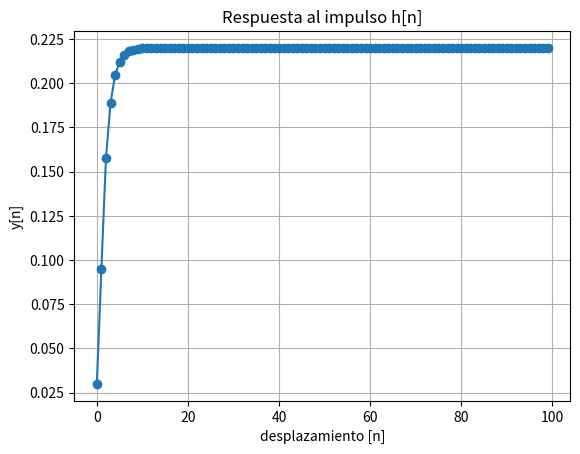
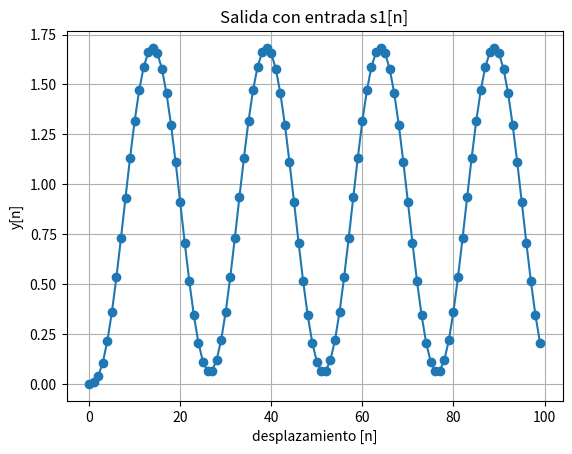
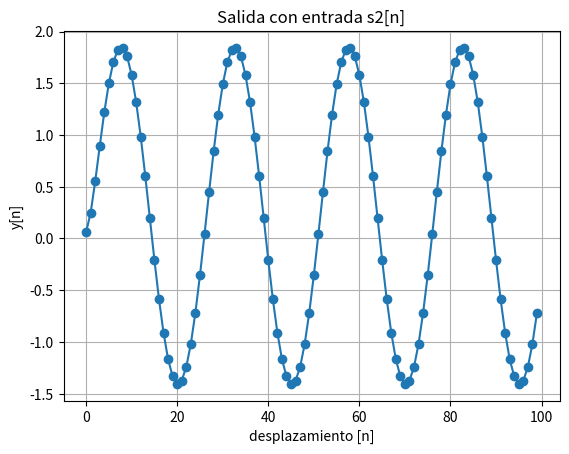
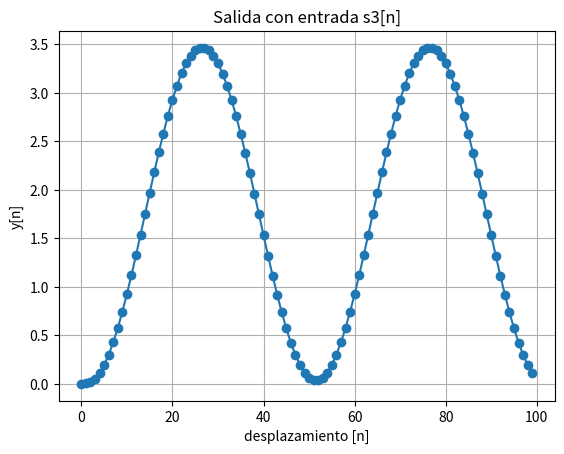
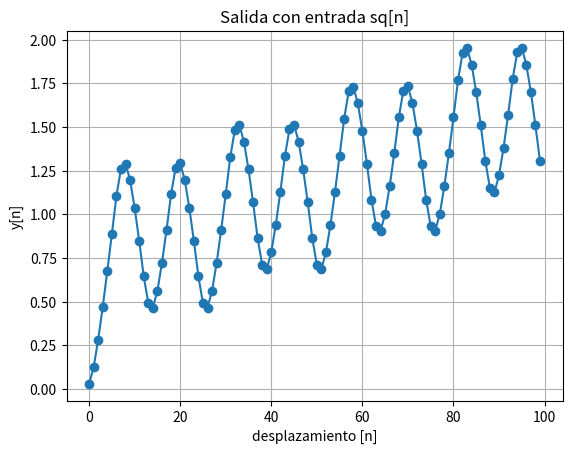
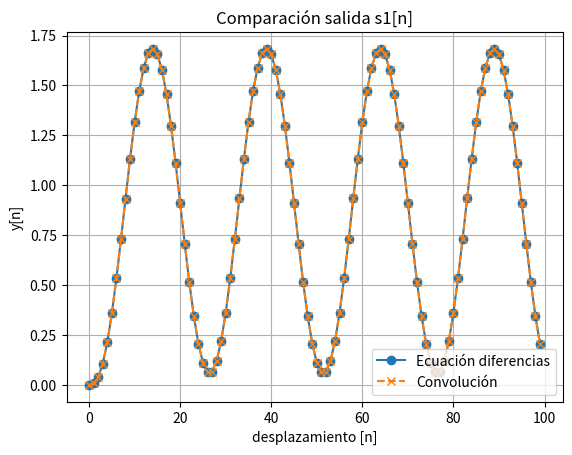
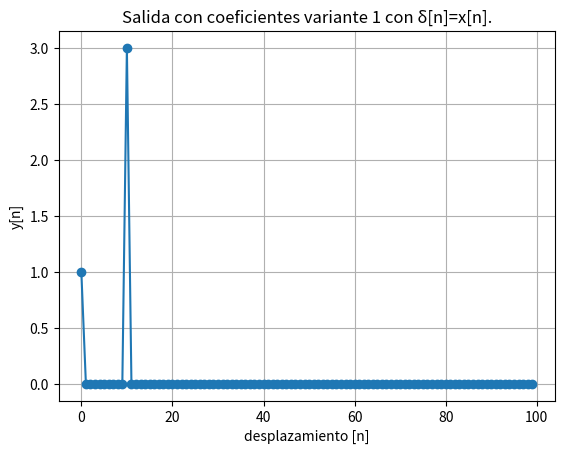
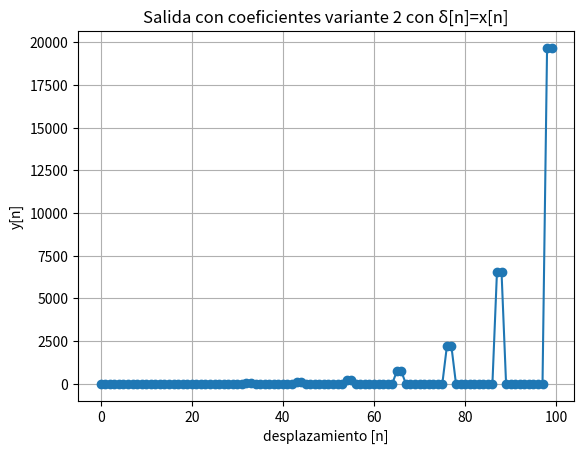
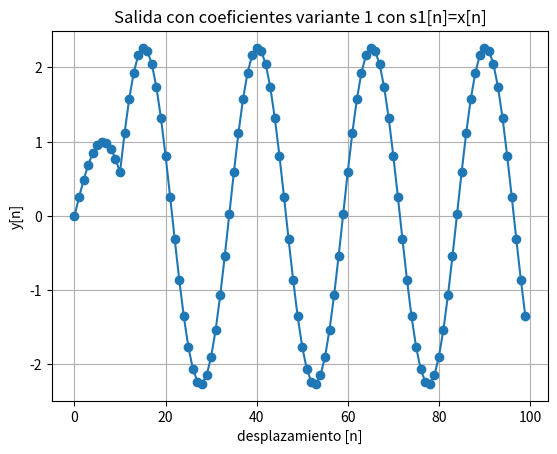
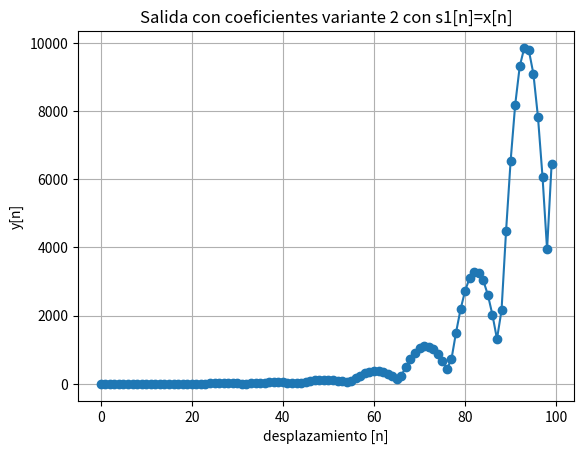

Source code (Python) for these figures, in order:
# -*- coding: utf-8 -*-
"""
Created on Mon Sep  1 11:59:57 2025

[redacted]
"""
import numpy as np
import matplotlib.pyplot as plt
# %%
from scipy import signal


# ----------------------
# Parámetros
# ----------------------
# %%
N = 100        # número de muestras

f = 2000       # frecuencia de la señal
fs = 50000     # frecuencia de muestreo
fsquare = 4000 # frecuencia cuadrada

n = np.arange(N)  # eje discreto

# ----------------------
# Señales
# ----------------------
s1 = np.sin(2 * np.pi * f * n / fs)
s2 = 2 * np.sin(2 * np.pi * f * n / fs + np.pi/2)
s3 = np.sin(2 * np.pi * (f/2) * n / fs)
sq = signal.square(2 * np.pi * fsquare * n / fs)

# ----------------------
# Función ecuación en diferencias
# ----------------------
def ecuacion_diferencias(x, b, a):
    N = len(x)
    y = np.zeros(N)
    M = len(b)
    K = len(a)
    for i in range(N):
        # Parte de la entrada
        for j in range(M):
            if i-j >= 0:
                y[i] += b[j]*x[i-j]
        # Parte de la realimentación
        for j in range(1,K+1):
            if i-j >= 0:
                y[i] += a[j-1]*y[i-j]
    return y

def energia_potencia(y):
    E = np.sum(y**2)
    P = np.mean(y**2)
    return E, P

def plot_signal(n, y, title):
    plt.figure()
    plt.plot(n, y, marker='o', linestyle='-')
    plt.title(title)
    plt.xlabel("desplazamiento [n]")
    plt.ylabel("y[n]")
    plt.grid(True)
    plt.show()

# ----------------------
# Coeficientes
# ----------------------
a = [0.0]*11
b = [0.0]*11
b = [0.03, 0.05, 0.03]
a = [1.5, -0.5]

# ----------------------
# Respuesta al impulso
# ----------------------
delta = np.zeros(N)
delta[0] = 1
h = ecuacion_diferencias(delta, b, a)
plot_signal(n, h, "Respuesta al impulso h[n]")

# ----------------------
# Salidas
# ----------------------
y_s1 = ecuacion_diferencias(s1, b, a)
y_s2 = ecuacion_diferencias(s2, b, a)
y_s3 = ecuacion_diferencias(s3, b, a)
y_sq = ecuacion_diferencias(sq, b, a)

# Calcular energía y potencia
for y, name in zip([y_s1, y_s2, y_s3, y_sq], ['s1', 's2', 's3', 'sq']):
    E, P = energia_potencia(y)
    print(f"{name}: Energía = {E:.4f}, Potencia = {P:.4f}")

# Graficar salidas
plot_signal(n, y_s1, "Salida con entrada s1[n]")
plot_signal(n, y_s2, "Salida con entrada s2[n]")
plot_signal(n, y_s3, "Salida con entrada s3[n]")
plot_signal(n, y_sq, "Salida con entrada sq[n]")

# Comparación convolución
ysc1_np = np.convolve(s1, h)[:N]
plt.figure()
plt.plot(n, y_s1, marker='o', linestyle='-', label='Ecuación diferencias')
plt.plot(n, ysc1_np, marker='x', linestyle='--', label='Convolución')
plt.title("Comparación salida s1[n]")
plt.xlabel("desplazamiento [n]")
plt.ylabel("y[n]")
plt.grid(True)
plt.legend()
plt.show()

# ----------------------
# Ejemplos con coeficientes distintos
# ----------------------
b = [0.0]*11
b[0]  = 1.0
b[10] = 3.0
a = [0.0]*11
y_s1 = ecuacion_diferencias(delta, b, a)
plot_signal(n, y_s1, "Salida con coeficientes variante 1 con δ[n]=x[n].")

b[0] = 1.0
a[10]= 3.0
y__s1 = ecuacion_diferencias(delta, b, a)
plot_signal(n, y__s1, "Salida con coeficientes variante 2 con δ[n]=x[n]")

s1_ = np.convolve(s1, y_s1)[:N] # SEÑAL CON COEFICIENTES 1 Y 3 EN EL VECTOR b
s1__ = np.convolve(s1, y__s1)[:N] # SEÑAL CON COEFICIENTES 1 EN B y 3 EN a
plot_signal(n, s1_, "Salida con coeficientes variante 1 con s1[n]=x[n]")
plot_signal(n, s1__, "Salida con coeficientes variante 2 con s1[n]=x[n]")




